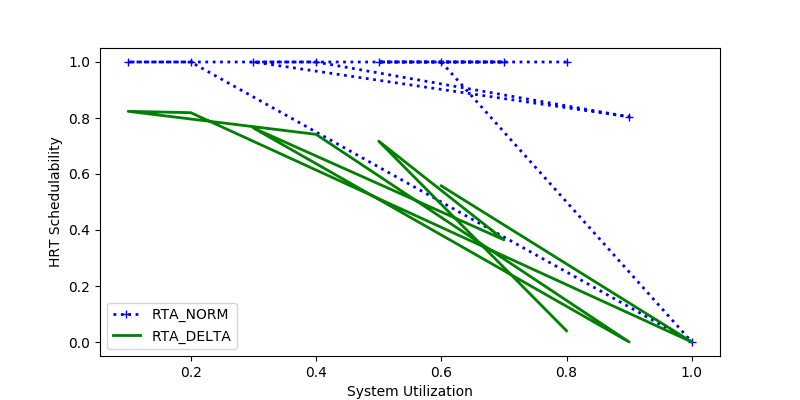

The file beside this chart, header and first rows:
sys_util, RTA_NORM, RTA_DELTA
0.6, 1.0, 0.5576
1.0, 0.0, 0.0
0.2, 1.0, 0.819
0.1, 1.0, 0.8238
0.4, 1.0, 0.7416
0.9, 0.8041, 0.0
0.3, 1.0, 0.7643
0.7, 1.0, 0.3649
0.5, 1.0, 0.7175
0.8, 1.0, 0.04
